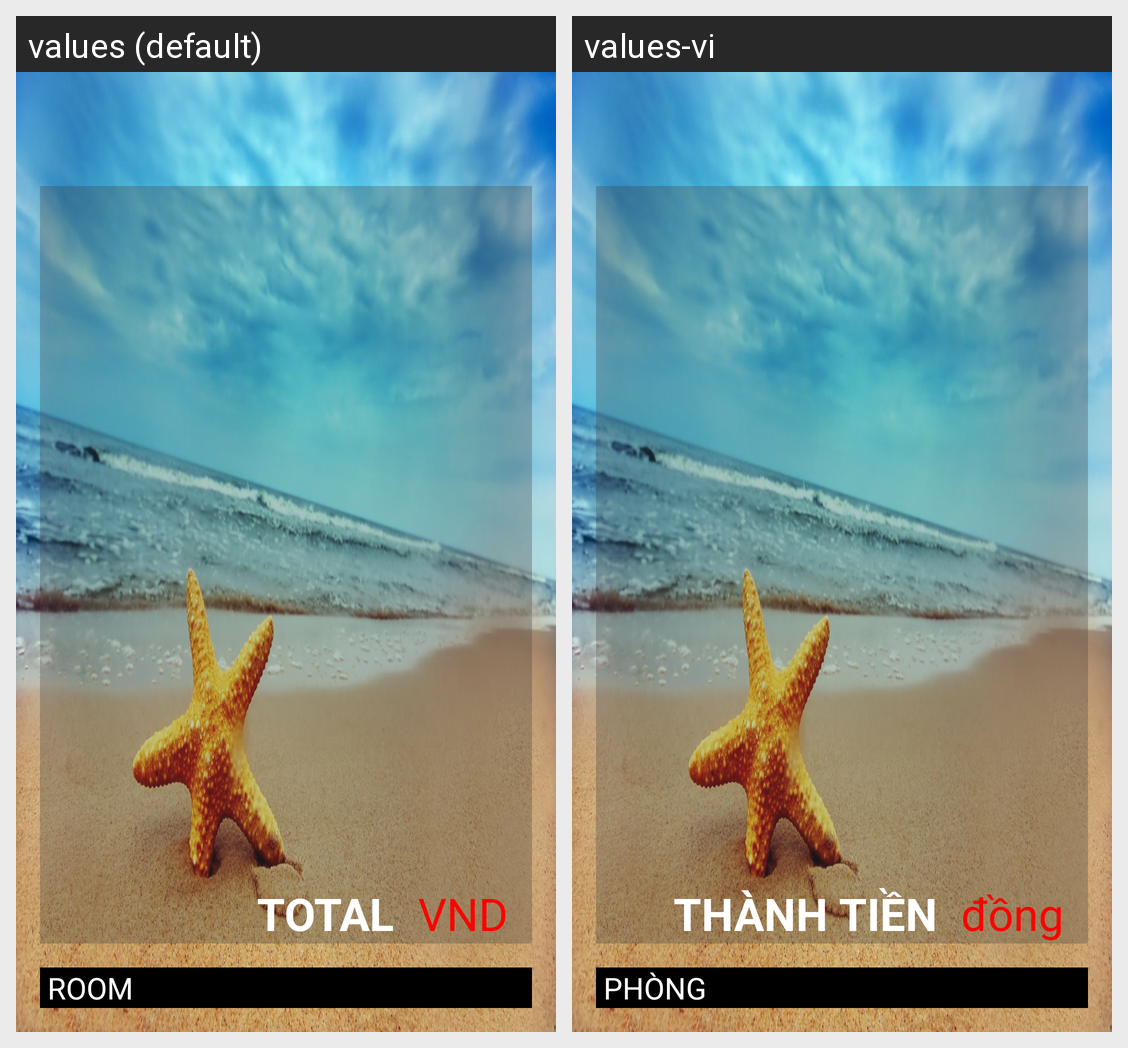

This grid shows one Android layout under two languages. Give, for every string resource on the screen, its name, the default text and each shown locale's text.
Android screen res/layout/activity_view_bill.xml rendered under 2 locales, left to right: values (default), values-vi. Device: Nexus 5 (rendered at 1080×1920; each locale shown at half size, 540×960, under a caption strip naming it); theme AppTheme.
Strings drawn on this screen, with the default value and each locale's value (text and hints the layout hard-codes, and strings that could not be matched under every locale, appear in the picture but are not listed):

total
  values: TOTAL
  values-vi: THÀNH TIỀN

USD
  values: VND
  values-vi: đồng

roomid
  values: ROOM
  values-vi: PHÒNG
